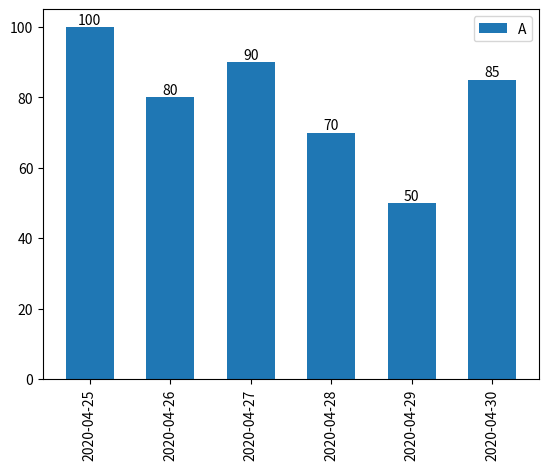

The matplotlib source for this figure:
import numpy as np
import pandas as pd
import matplotlib.pyplot as plt


def autolabel(rects):
    for rect in rects:
        height = rect.get_height()
        plt.text(rect.get_x() + rect.get_width() / 2, height,
                 str(height), ha="center", va="bottom")


dates = pd.date_range('20200425', periods=6)
s = pd.Series([100, 80, 90, 70, 50, 85])
# plt.figure(figsize=(8, 8))
bar1 = plt.bar(dates, s, label='A', width=0.6)
plt.xticks(rotation=90)  # 这里是调节横坐标的倾斜度，rotation是度数
plt.legend()
autolabel(bar1)
plt.show()
